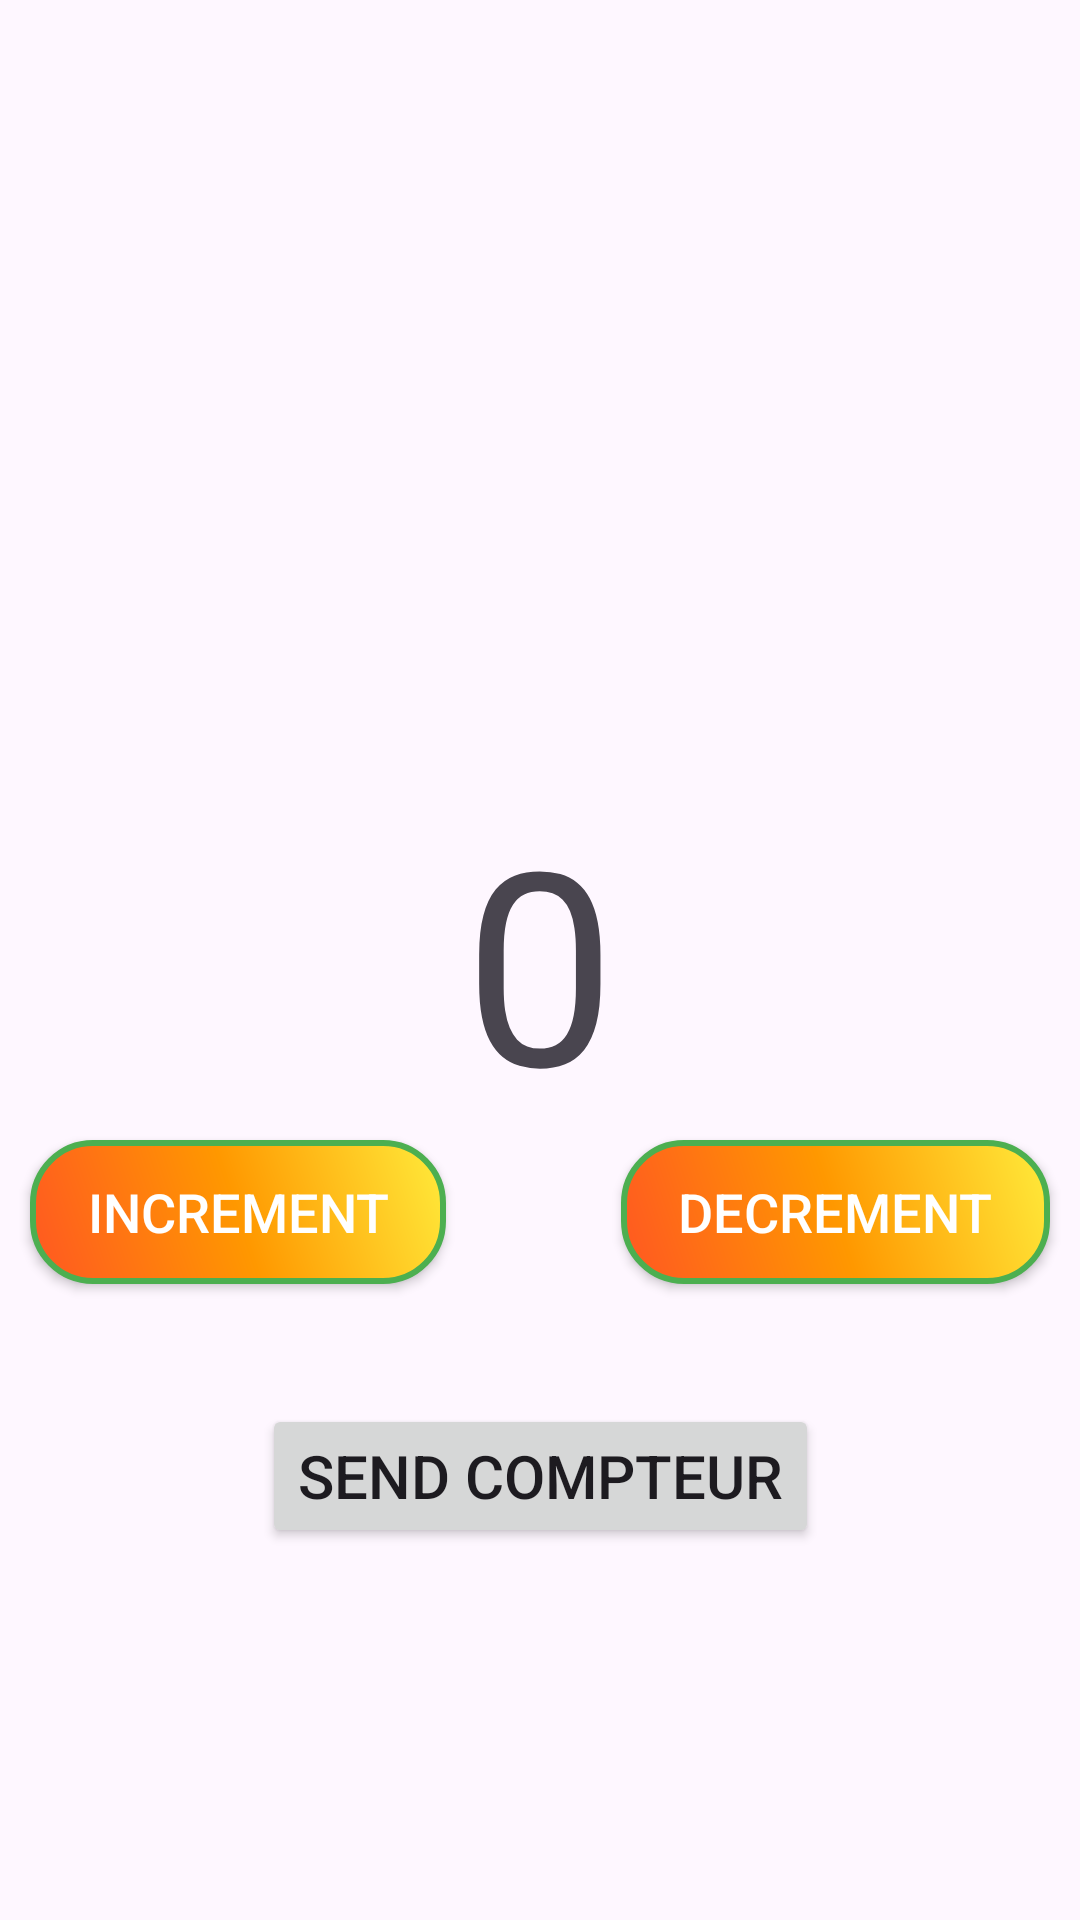

Write the Android layout XML for this screen, with the resource values it uses.
<!-- AndroidManifest.xml: application theme Theme.CompteurApp -->
<!-- res/layout/activity_main.xml -->
<?xml version="1.0" encoding="utf-8"?>
<androidx.constraintlayout.widget.ConstraintLayout
    xmlns:android="http://schemas.android.com/apk/res/android"
    xmlns:app="http://schemas.android.com/apk/res-auto"
    xmlns:tools="http://schemas.android.com/tools"
    android:id="@+id/main"
    android:layout_width="match_parent"
    android:layout_height="match_parent"
    tools:context=".MainActivity">

    <TextView
        android:id="@+id/compteurText"
        android:layout_width="wrap_content"
        android:layout_height="wrap_content"
        android:text="0"
        android:textSize="90sp"
        app:layout_constraintBottom_toBottomOf="parent"
        app:layout_constraintEnd_toEndOf="parent"
        app:layout_constraintStart_toStartOf="parent"
        app:layout_constraintTop_toTopOf="parent" />

    <android.widget.Button
        android:id="@+id/decrementButton"
        android:layout_width="wrap_content"
        android:layout_height="wrap_content"
        android:text="decrement"

        android:textSize="18sp"
        android:textColor="@color/white"
        android:paddingHorizontal="19dp"
        android:background="@drawable/button_bg"

        android:layout_marginEnd="10dp"
        app:layout_constraintEnd_toEndOf="parent"
        app:layout_constraintTop_toBottomOf="@+id/compteurText" />

    <android.widget.Button
        android:id="@+id/incrementButton"
        android:layout_width="wrap_content"
        android:layout_height="wrap_content"
        android:text="increment"

        android:textSize="18sp"
        android:textColor="@color/white"
        android:paddingHorizontal="19dp"
        android:background="@drawable/button_bg"

        android:layout_marginStart="10dp"
        app:layout_constraintStart_toStartOf="parent"
        app:layout_constraintTop_toBottomOf="@+id/compteurText" />

    <Button
        android:id="@+id/sendCompteurButton"
        android:layout_width="wrap_content"
        android:layout_height="wrap_content"
        android:text="Send Compteur"
        android:textSize="20sp"
        android:layout_marginTop="40dp"
        app:layout_constraintEnd_toEndOf="parent"
        app:layout_constraintStart_toStartOf="parent"
        app:layout_constraintTop_toBottomOf="@+id/incrementButton" />

</androidx.constraintlayout.widget.ConstraintLayout>
<!-- resources referenced by this layout -->
<resources>
  <!-- drawable button_bg (drawable) -->
  <?xml version="1.0" encoding="utf-8"?>
  <shape
      xmlns:android="http://schemas.android.com/apk/res/android"
      android:shape="rectangle">
  
      <gradient
          android:angle="45"
          android:startColor="#FF5722"
          android:centerColor="#FF9800"
          android:endColor="#FFEB3B"/>
      <corners
          android:radius="20dp"/>
  
      <stroke
          android:color="#4CAF50"
          android:width="2dp"/>
  
  </shape>
  <style name="Theme.CompteurApp" parent="Base.Theme.CompteurApp" />
  <style name="Base.Theme.CompteurApp" parent="Theme.Material3.DayNight.NoActionBar">
          
          
      </style>
  <!-- not gathered from this repository: default colours our renderer supplied (Android Studio template values) -->
  <color name="white">#FFFFFFFF</color>
</resources>
